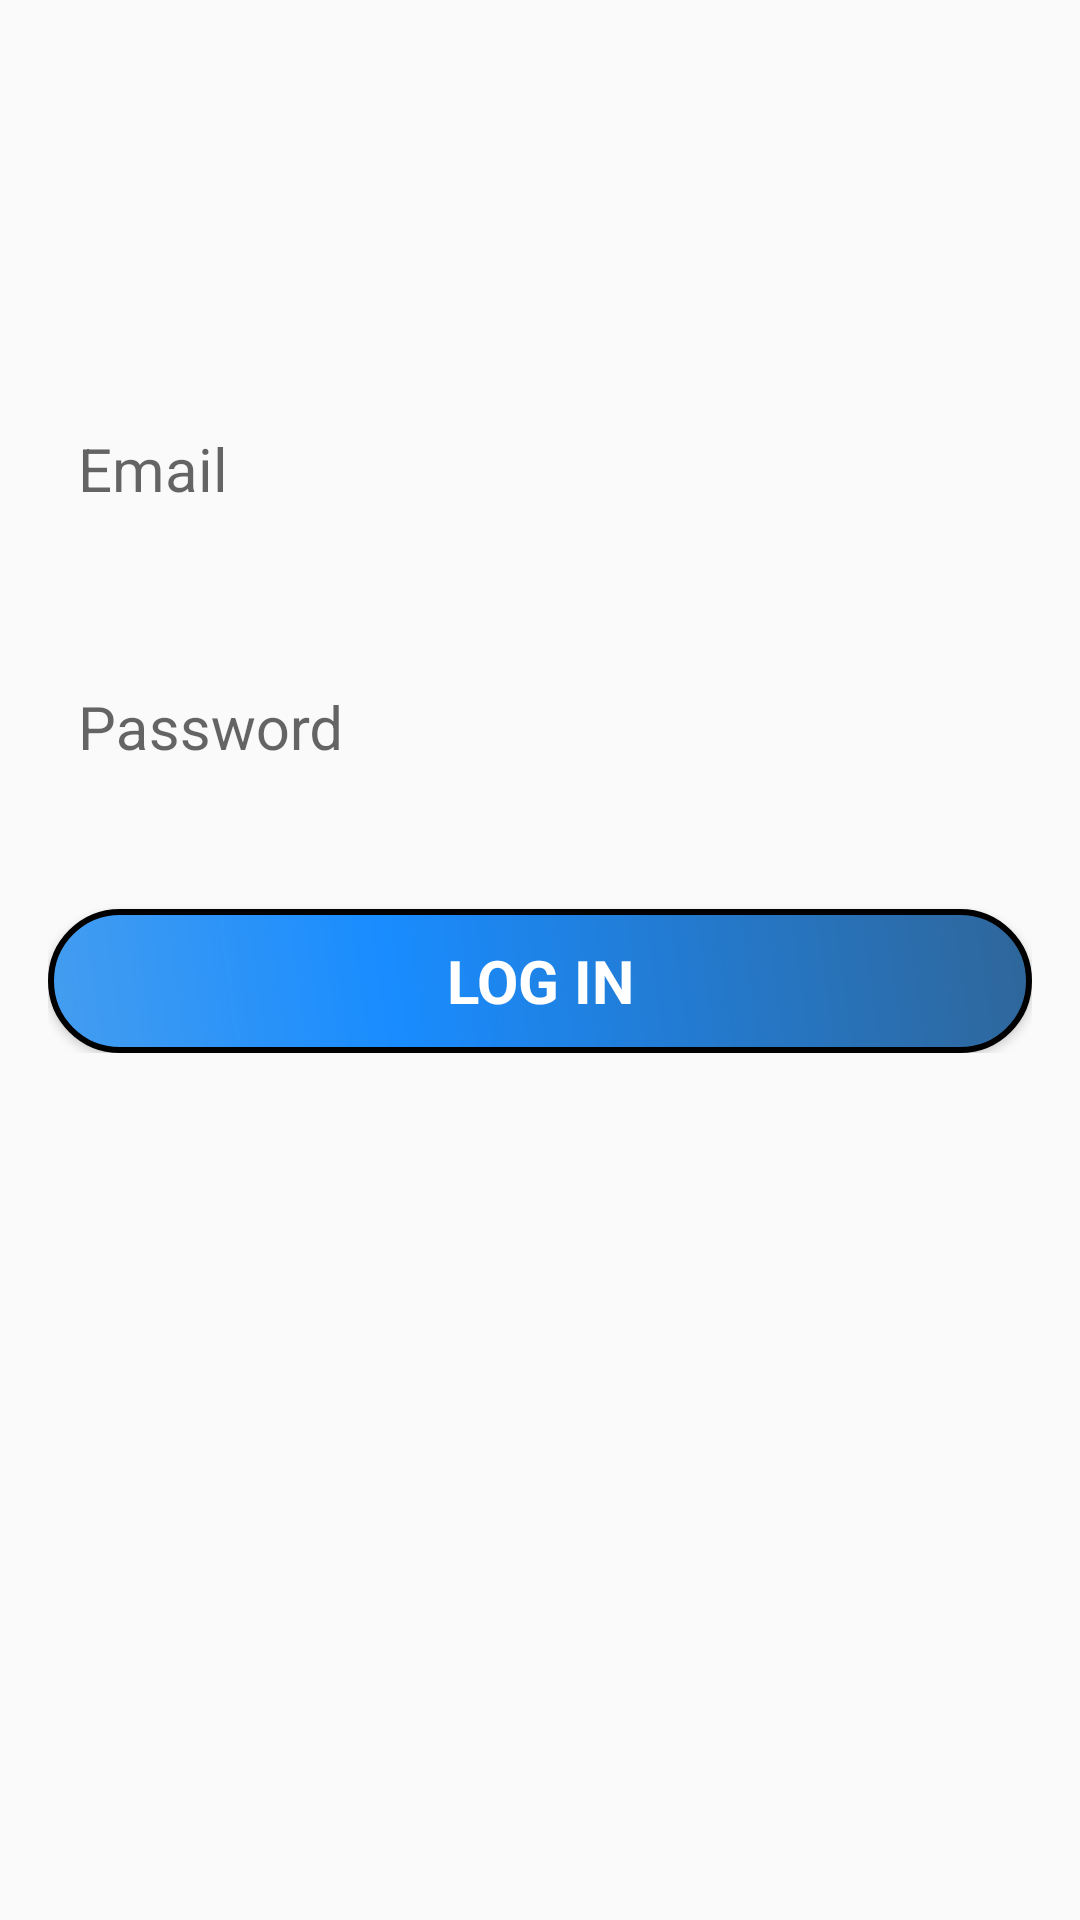

Produce the Android XML layout that renders to this screen, including the resource entries it uses.
<!-- AndroidManifest.xml: application theme AppTheme -->
<!-- res/layout/activity_login.xml -->
<LinearLayout xmlns:android="http://schemas.android.com/apk/res/android"
    xmlns:tools="http://schemas.android.com/tools"
    android:layout_width="match_parent"
    android:layout_height="match_parent"
    android:gravity="center_horizontal"
    android:orientation="vertical"
    android:paddingBottom="@dimen/activity_vertical_margin"
    android:paddingLeft="@dimen/activity_horizontal_margin"
    android:paddingRight="@dimen/activity_horizontal_margin"
    android:paddingTop="@dimen/activity_vertical_margin"
    tools:context="singidunum.ac.rs.android.busticketreservation.LoginActivity">

    
    <ProgressBar
        android:id="@+id/login_progress"
        style="?android:attr/progressBarStyleLarge"
        android:layout_width="wrap_content"
        android:layout_height="wrap_content"
        android:layout_marginBottom="8dp"
        android:visibility="gone" />

    <ScrollView
        android:id="@+id/login_form"
        android:layout_marginTop="@dimen/scrollview_margin_top"
        android:layout_width="match_parent"
        android:layout_height="wrap_content">

        <LinearLayout
            android:id="@+id/email_login_form"
            android:layout_width="match_parent"
            android:layout_height="wrap_content"
            android:layout_marginBottom="@dimen/register_margin_bottom"
            android:orientation="vertical"
            android:weightSum="1">

            <android.support.design.widget.TextInputLayout
                android:layout_width="match_parent"
                android:layout_height="wrap_content"
                android:layout_weight="1.33">

                <AutoCompleteTextView
                    android:id="@+id/email"
                    android:layout_width="match_parent"
                    android:layout_height="@dimen/autocomplete_layout_height"
                    android:layout_marginBottom="@dimen/autocomplete_margin"
                    android:background="@drawable/edit_text_style"
                    android:hint="@string/prompt_email"
                    android:inputType="textEmailAddress"
                    android:maxLines="1"
                    android:padding="@dimen/text_padding"
                    android:textColor="@android:color/black"
                    android:textCursorDrawable="@null"
                    android:textSize="@dimen/label_text_size" />

            </android.support.design.widget.TextInputLayout>

            <android.support.design.widget.TextInputLayout
                android:layout_width="match_parent"
                android:layout_height="wrap_content">

                <EditText
                    android:id="@+id/password"
                    android:layout_width="match_parent"
                    android:layout_height="@dimen/autocomplete_layout_height"
                    android:layout_marginBottom="@dimen/autocomplete_margin"
                    android:background="@drawable/edit_text_style"
                    android:hint="@string/prompt_password"
                    android:imeActionId="@+id/login"
                    android:imeActionLabel="@string/action_sign_in_short"
                    android:imeOptions="actionUnspecified"
                    android:inputType="textPassword"
                    android:maxLines="1"
                    android:padding="@dimen/text_padding"
                    android:textColor="@android:color/black"
                    android:textCursorDrawable="@null"
                    android:textSize="@dimen/label_text_size" />

            </android.support.design.widget.TextInputLayout>

            <Button
                android:id="@+id/signInButton"
                style="?android:textAppearanceSmall"
                android:layout_width="match_parent"
                android:layout_height="wrap_content"
                android:layout_marginTop="@dimen/autocomplete_margin"
                android:background="@drawable/mybutton"
                android:shadowColor="#ff020000"
                android:text="@string/login_button"
                android:textColor="#FFFFFF"
                android:textSize="@dimen/label_text_size"
                android:textStyle="bold" />

        </LinearLayout>
    </ScrollView>
</LinearLayout>
<!-- resources referenced by this layout -->
<resources>
  <dimen name="activity_horizontal_margin">16dp</dimen>
  <dimen name="activity_vertical_margin">16dp</dimen>
  <dimen name="autocomplete_layout_height">60sp</dimen>
  <dimen name="autocomplete_margin">15sp</dimen>
  <dimen name="label_text_size">20sp</dimen>
  <dimen name="register_margin_bottom">40sp</dimen>
  <dimen name="scrollview_margin_top">100sp</dimen>
  <dimen name="text_padding">10dp</dimen>
  <!-- drawable mybutton (drawable) -->
  <?xml version="1.0" encoding="utf-8"?>
  <shape xmlns:android="http://schemas.android.com/apk/res/android" android:shape="rectangle" >
      <corners
          android:radius="55dp"
          />
      <gradient
          android:angle="45"
          android:centerX="35%"
          android:centerColor="#198CFF"
          android:startColor="#449DEF"
          android:endColor="#2F6699"
          android:type="linear"
          />
      <padding
          android:left="0dp"
          android:top="0dp"
          android:right="0dp"
          android:bottom="0dp"
          />
      <stroke
          android:width="2dp"
          android:color="#ff000000"
          />
  </shape>
  <string name="action_sign_in_short">Sign in</string>
  <string name="login_button">Log in</string>
  <string name="prompt_email">Email</string>
  <string name="prompt_password">Password</string>
  <style name="AppTheme" parent="Theme.AppCompat.Light.DarkActionBar">
           Customize your theme here.
          <item name="colorPrimary">@color/colorPrimary</item>
          <item name="colorPrimaryDark">@color/colorPrimaryDark</item>
          <item name="colorAccent">#4799E8</item>
          <item name="actionBarStyle">@style/MyActionBar</item>
      </style>
  <color name="colorPrimary">#4799E8</color>
  <color name="colorPrimaryDark">#303F9F</color>
  <style name="MyActionBar" parent="@style/Widget.AppCompat.ActionBar.Solid">
          <item name="titleTextStyle">@style/MyTitleTextStyle</item>
  
      </style>
  <style name="MyTitleTextStyle" parent="@style/TextAppearance.AppCompat.Widget.ActionBar.Title">
          <item name="android:textColor">@android:color/white</item>
      </style>
</resources>
